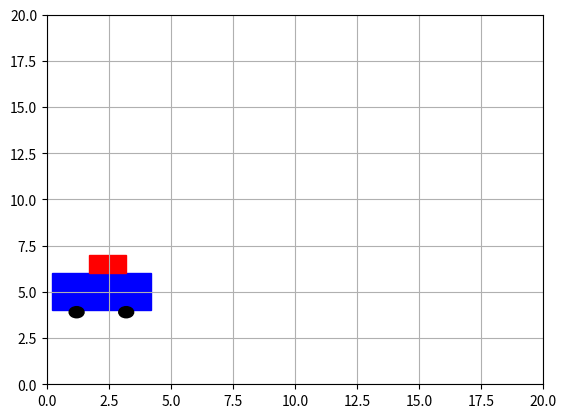

Write Python code to recreate this figure.
import matplotlib.pyplot as plt
from matplotlib.patches import Rectangle, Circle
from matplotlib.animation import FuncAnimation

fig, ax = plt.subplots()

ax.set_xlim(0,20)
ax.set_ylim(0,20)
ax.grid(True)

body = Rectangle((0,4), 4, 2, color = "blue")
roof = Rectangle((1.5,6), 1.5,1, color = "Red")
front_wheel = Circle((1,3.9), 0.3, color = "black")
rear_wheel = Circle((3,3.9), 0.3, color = "black")

ax.add_patch(body)
ax.add_patch(roof)
ax.add_patch(front_wheel)
ax.add_patch(rear_wheel)

car_x = 0

def update(frame):
    global car_x
    car_x+=0.1
    body.set_xy((car_x,4))
    roof.set_xy((car_x+1.5,6))
    front_wheel.center = (car_x+1, 3.9)
    rear_wheel.center = (car_x+3, 3.9)
    return body,front_wheel,rear_wheel,roof,

ani = FuncAnimation(fig, update, frames=150, interval = 20, blit = True, repeat = False)
plt.show()
